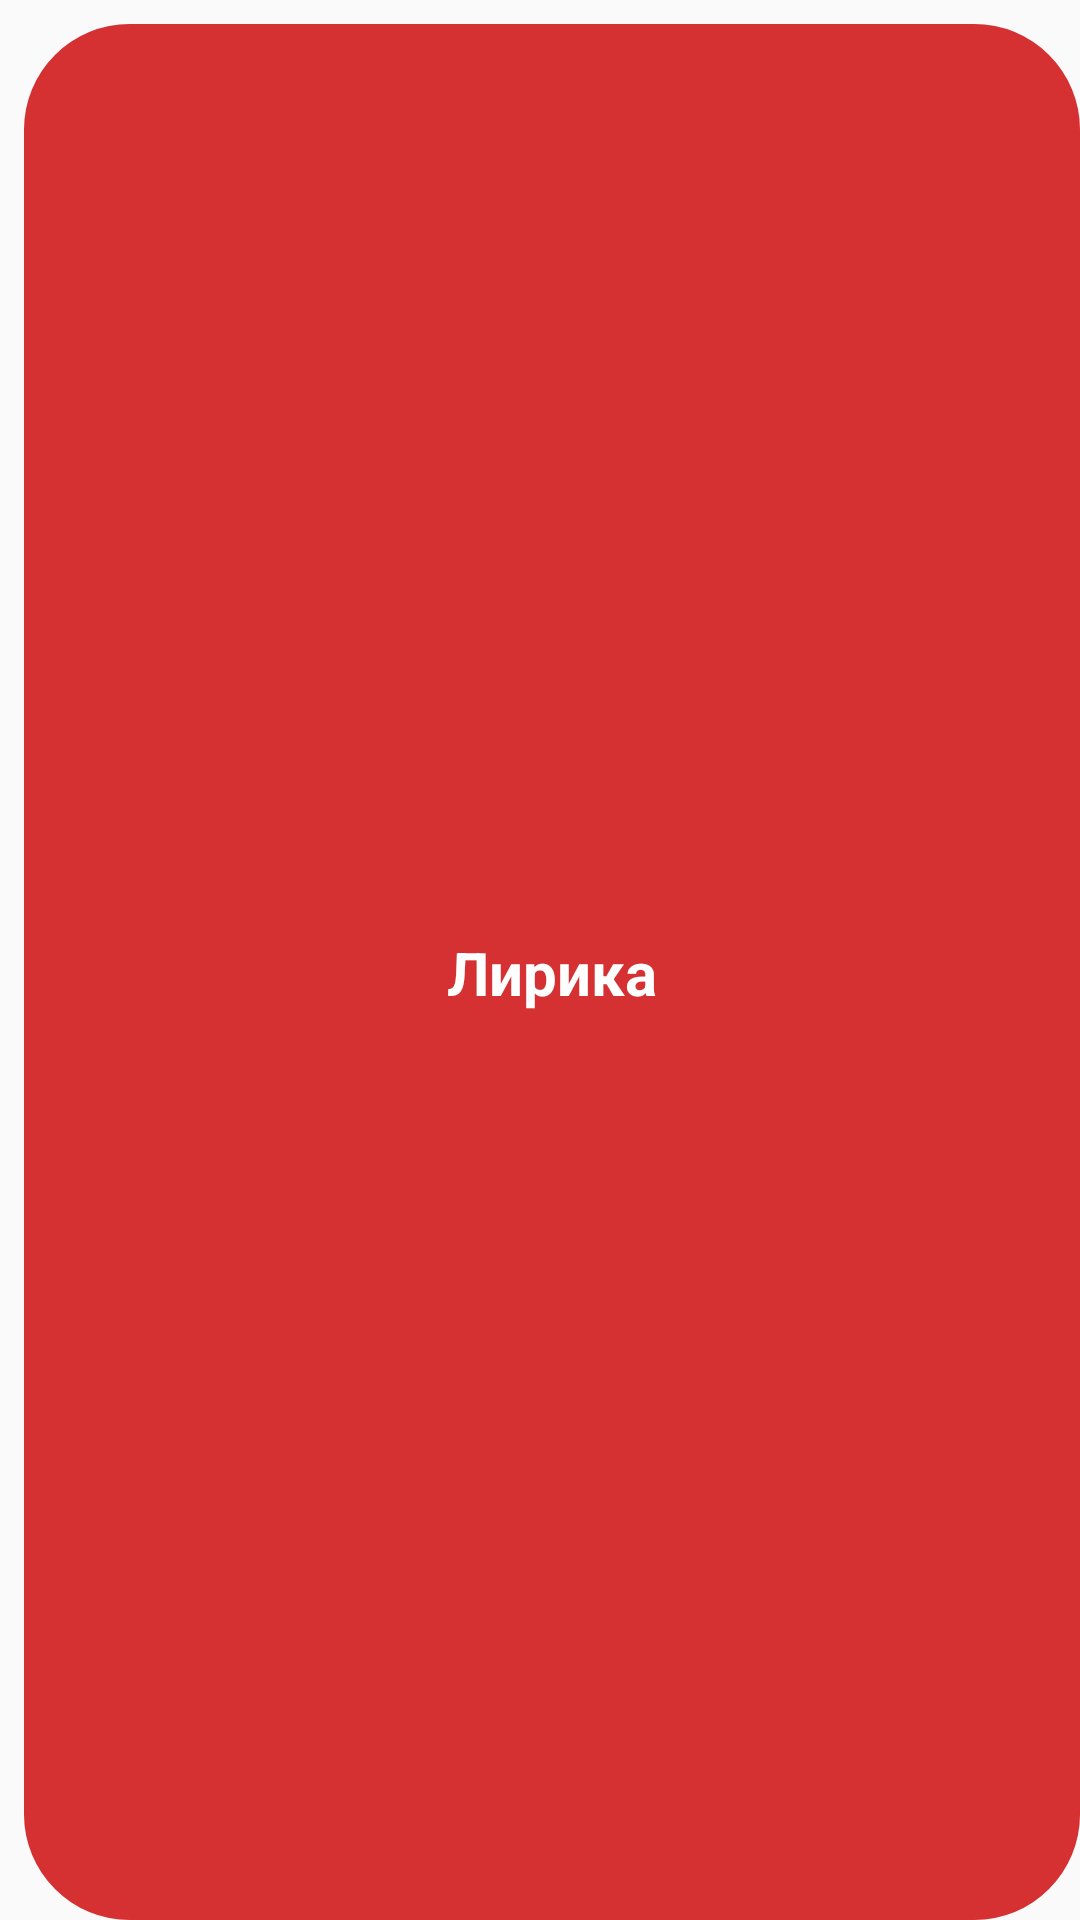

This screen was rendered from an Android layout file. Write that file and the resources it references.
<!-- AndroidManifest.xml: application theme Theme.Poetress -->
<!-- res/layout/feed_recycler_category_item.xml -->
<?xml version="1.0" encoding="utf-8"?>
<androidx.constraintlayout.widget.ConstraintLayout xmlns:android="http://schemas.android.com/apk/res/android"
    android:layout_width="200dp"
    android:layout_height="200dp"
    xmlns:app="http://schemas.android.com/apk/res-auto">

    <com.google.android.material.imageview.ShapeableImageView
        android:id="@+id/categoryBackground"
        android:layout_width="match_parent"
        android:layout_height="match_parent"
        android:layout_marginStart="8dp"
        android:layout_marginTop="8dp"
        android:scaleType="centerCrop"
        android:src="@color/vinous"
        app:layout_constraintBottom_toBottomOf="parent"
        app:layout_constraintEnd_toEndOf="parent"
        app:layout_constraintStart_toStartOf="parent"
        app:layout_constraintTop_toTopOf="parent"
        app:shapeAppearance="@style/rounded" />

    <TextView
        android:id="@+id/categoryName"
        android:layout_width="0dp"
        android:layout_height="wrap_content"
        android:padding="8dp"
        android:textSize="20sp"
        android:textStyle="bold"
        android:text="Лирика"
        android:textAlignment="center"
        android:textColor="@color/white"
        app:layout_constraintStart_toStartOf="@id/categoryBackground"
        app:layout_constraintEnd_toEndOf="@id/categoryBackground"
        app:layout_constraintTop_toTopOf="@id/categoryBackground"
        app:layout_constraintBottom_toBottomOf="@id/categoryBackground"/>


</androidx.constraintlayout.widget.ConstraintLayout>
<!-- resources referenced by this layout -->
<resources>
  <color name="vinous">#FFd53032</color>
  <color name="white">#FFFFFFFF</color>
  <style name="rounded">
          <item name="cornerSize">
              10%
          </item>
      </style>
  <style name="Theme.Poetress" parent="Theme.AppCompat.Light.NoActionBar">
          
          <item name="colorPrimary">@color/purple_500</item>
          <item name="colorPrimaryVariant">@color/purple_700</item>
          <item name="colorOnPrimary">@color/white</item>
          
          <item name="colorSecondary">@color/teal_200</item>
          <item name="colorSecondaryVariant">@color/teal_700</item>
          <item name="colorOnSecondary">@color/black</item>
          
          <item name="android:statusBarColor">@color/white</item>
          <item name="android:navigationBarColor">@android:color/white</item>
          <item name="android:windowLightNavigationBar">true</item>
          
      </style>
  <color name="purple_500">#FF6200EE</color>
  <color name="purple_700">#FF3700B3</color>
  <color name="teal_200">#FF03DAC5</color>
  <color name="teal_700">#FF018786</color>
  <color name="black">#FF000000</color>
</resources>
